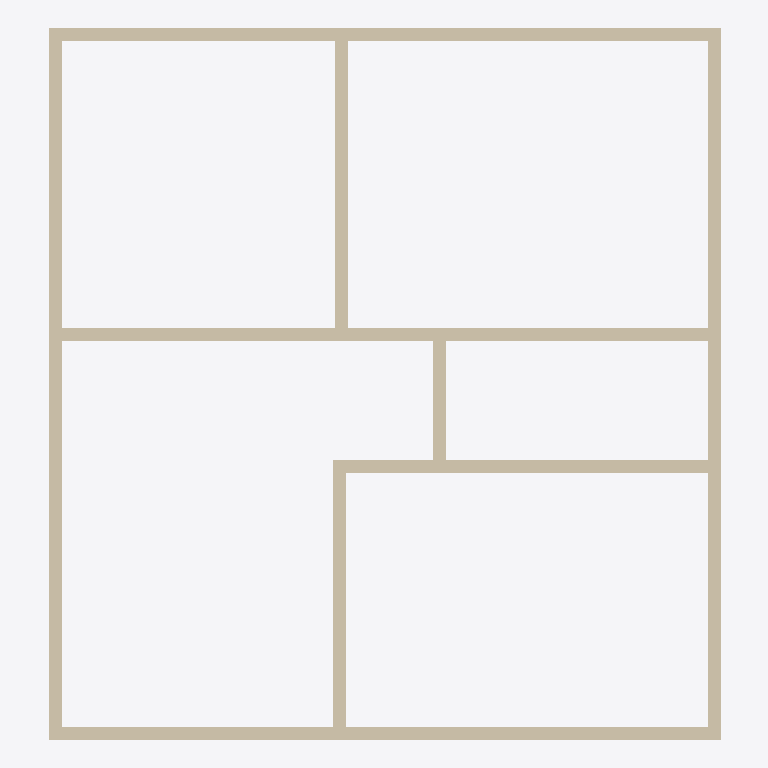
Plan cut of the same IFC building model at storey 'Nível 2' (level 3.00 m, cut at 4.40 m), seen from above with north up, elements coloured by IFC class: 9 walls (beige). Cut surfaces are drawn darker.
Extent 7.5 m × 7.9 m × 3.0 m (x, y, z). Storeys (2): Nível 1 at 0.00 m; Nível 2 at 3.00 m. Elements (25): 9 IfcWall, 6 IfcDoor, 5 IfcCovering, 5 IfcWindow.

HEADER;
FILE_DESCRIPTION(('ViewDefinition [ReferenceView_V1.2]','RevitIdentifiers [VersionGUID: 41ff4a5b-5935-46cc-8b00-d0071e6779ff, NumberOfSaves: 4]','CoordinateReference [CoordinateBase: Shared Coordinates, ProjectSite: Terreno padrão]','ExchangeRequirement [Architecture]'),'2;1');
FILE_NAME('ifc_cost_sample_clean.ifc','2024-10-30T13:37:15-04:00',(''),(''),'IfcOpenShell 0.8.0','Bonsai 0.8.0','');
FILE_SCHEMA(('IFC4'));
ENDSEC;
DATA;
#89=IFCPROJECT('1N_ZtyxT10cQIrThRATlVt',#18,'0001',$,$,'Nome do projeto','Status do projeto',(#84),#81);
#104=IFCSITE('1N_ZtyxT10cQIrThRATlVr',#18,'Default',$,$,#103,$,$,.ELEMENT.,$,$,$,$,$);
#94=IFCBUILDING('1N_ZtyxT10cQIrThRATlVs',#18,'',$,$,#92,$,'',.ELEMENT.,$,$,$);
#97=IFCBUILDINGSTOREY('3Zu5Bv0LOHrPC10026FoQQ',#18,'Nível 1',$,'Nível:Cabeça de 8 mm',#96,$,'Nível 1',.ELEMENT.,0.0);
#101=IFCBUILDINGSTOREY('15Z0v90RiHrPC20026FoKR',#18,'Nível 2',$,'Nível:Cabeça de 8 mm',#100,$,'Nível 2',.ELEMENT.,3.0);
#203=IFCWALL('3_85lWpGv1Pe9247e_kL3B',#18,'ALVENARIA 14cm',$,'Parede básica:Genérico - 140 mm Alvenaria',#172,#202,'332543',.STANDARD.);
#290=IFCWALL('3_85lWpGv1Pe9247e_kL57',#18,'ALVENARIA 14cm',$,'Parede básica:Genérico - 140 mm Alvenaria',#255,#289,'332659',.STANDARD.);
#144=IFCWALL('3_85lWpGv1Pe9247e_kL2J',#18,'ALVENARIA 14cm',$,'Parede básica:Genérico - 140 mm Alvenaria',#110,#143,'332455',.STANDARD.);
#235=IFCWALL('3_85lWpGv1Pe9247e_kL44',#18,'ALVENARIA 14cm',$,'Parede básica:Genérico - 140 mm Alvenaria',#223,#234,'332592',.STANDARD.);
#341=IFCWALL('3_85lWpGv1Pe9247e_kL7S',#18,'ALVENARIA 14cm',$,'Parede básica:Genérico - 140 mm Alvenaria',#310,#340,'332776',.STANDARD.);
#467=IFCWALL('3_85lWpGv1Pe9247e_kLTV',#18,'ALVENARIA 14cm',$,'Parede básica:Genérico - 140 mm Alvenaria',#440,#466,'333163',.STANDARD.);
#373=IFCWALL('3_85lWpGv1Pe9247e_kLPo',#18,'ALVENARIA 14cm',$,'Parede básica:Genérico - 140 mm Alvenaria',#361,#372,'332870',.STANDARD.);
#499=IFCWALL('3_85lWpGv1Pe9247e_kLVi',#18,'ALVENARIA 14cm',$,'Parede básica:Genérico - 140 mm Alvenaria',#487,#498,'333272',.STANDARD.);
#420=IFCWALL('3_85lWpGv1Pe9247e_kLS6',#18,'ALVENARIA 14cm',$,'Parede básica:Genérico - 140 mm Alvenaria',#393,#419,'333106',.STANDARD.);
ENDSEC;